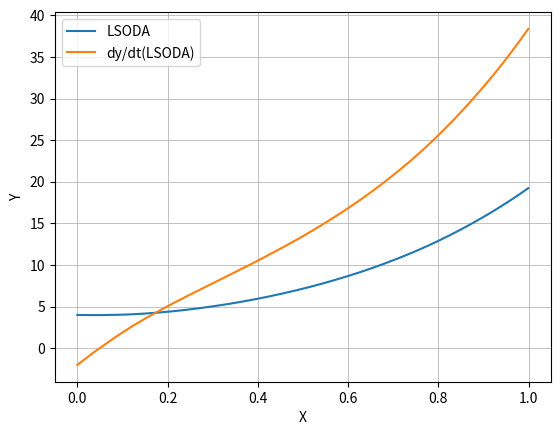

Write Python code to recreate this figure.
from scipy.integrate import solve_ivp
import numpy as np
import matplotlib.pyplot as plt
from scipy.signal import argrelextrema
from scipy.optimize import fminbound
def function(t, x):
    return [ x[1], 10*x[0] -3*x[1] ]

y_a = 4 # Miejsce zerowe w punkcie y(0) = 4
dy = -2 # Miejssce zerowe w punkcie y'(0) = -2
t_p = 0 # Początek przedziału
t_k = 1 # Koniec przedziału

y0 = [y_a, dy]
t = np.arange(0, t_k, 0.001)

result = solve_ivp(function, [t_p, t_k], y0, t_eval=t ,atol=1e-10, rtol=13-8,method="LSODA")

plt.plot(result.t, result.y[0])
plt.plot(result.t, result.y[1])

plt.grid(color='darkgrey', linestyle='-', linewidth=0.5)
plt.xlabel("X")
plt.ylabel("Y")
plt.legend(["LSODA","dy/dt(LSODA)" ])
plt.show()

extremum = argrelextrema(result.y[0], np.less)[0]
print("Ekstremum" ,result.t[extremum]) #extremum funkcji











from scipy.integrate import odeint







# def model(x,t):
#     y = x[0]
#     dy = x[1]
#
#     xdot = [[], []]
#     xdot[0] = dy
#     xdot[1] = -3*dy + 10*y
#     return xdot
#
# zakres = np.linspace(0, 1, 1000)
# z2 = odeint(model, [4, -2], zakres)
#
# plt.plot(zakres, z2[:, 0], 'g:')
# plt.plot(zakres, z2[:, 1], 'k-.')
#






# def fur1(t,y):
#     return [y[1], -3*y[1] + 10*y[0]]
# utest = [-25, -6, 0.5]
# y_a = 4
# t_k = 1
# y_b = -2
# for u in utest:
#     y0 =[y_a, u]
#     wu=solve_ivp(fur1, [0, t_k],y0, atol=1e-10, rtol=13-8)
#     napis = 'u=' + str(u)
#     plt.plot(wu.t, wu.y[0], label=napis)

# plt.plot([0, t_k], [y_a, y_b], 'o')
# plt.legend()



# def function(t, y):
#     return [ y[1], -3*y[1] + 10*y[0]]
#
# u = -2
# y_a = 4
# t_k = 1
#
# y0 = [y_a, u]
#
# wu = solve_ivp(function, [0, t_k], y0, atol=1e-10, rtol=13-8,method="LSODA")
#
# plt.plot(wu.t, wu.y[0])


# czyli dobrze
# def matiego(u,x):
#     return [u[1], -3 * u[1] + 10 * u[0]]
#
# y0 = [4, -2]
# xs = np.linspace(0,1,1000)
# us = odeint(matiego, y0,xs)
# ys = us[:, 0]
# plt.plot(xs, ys, '-')

#


